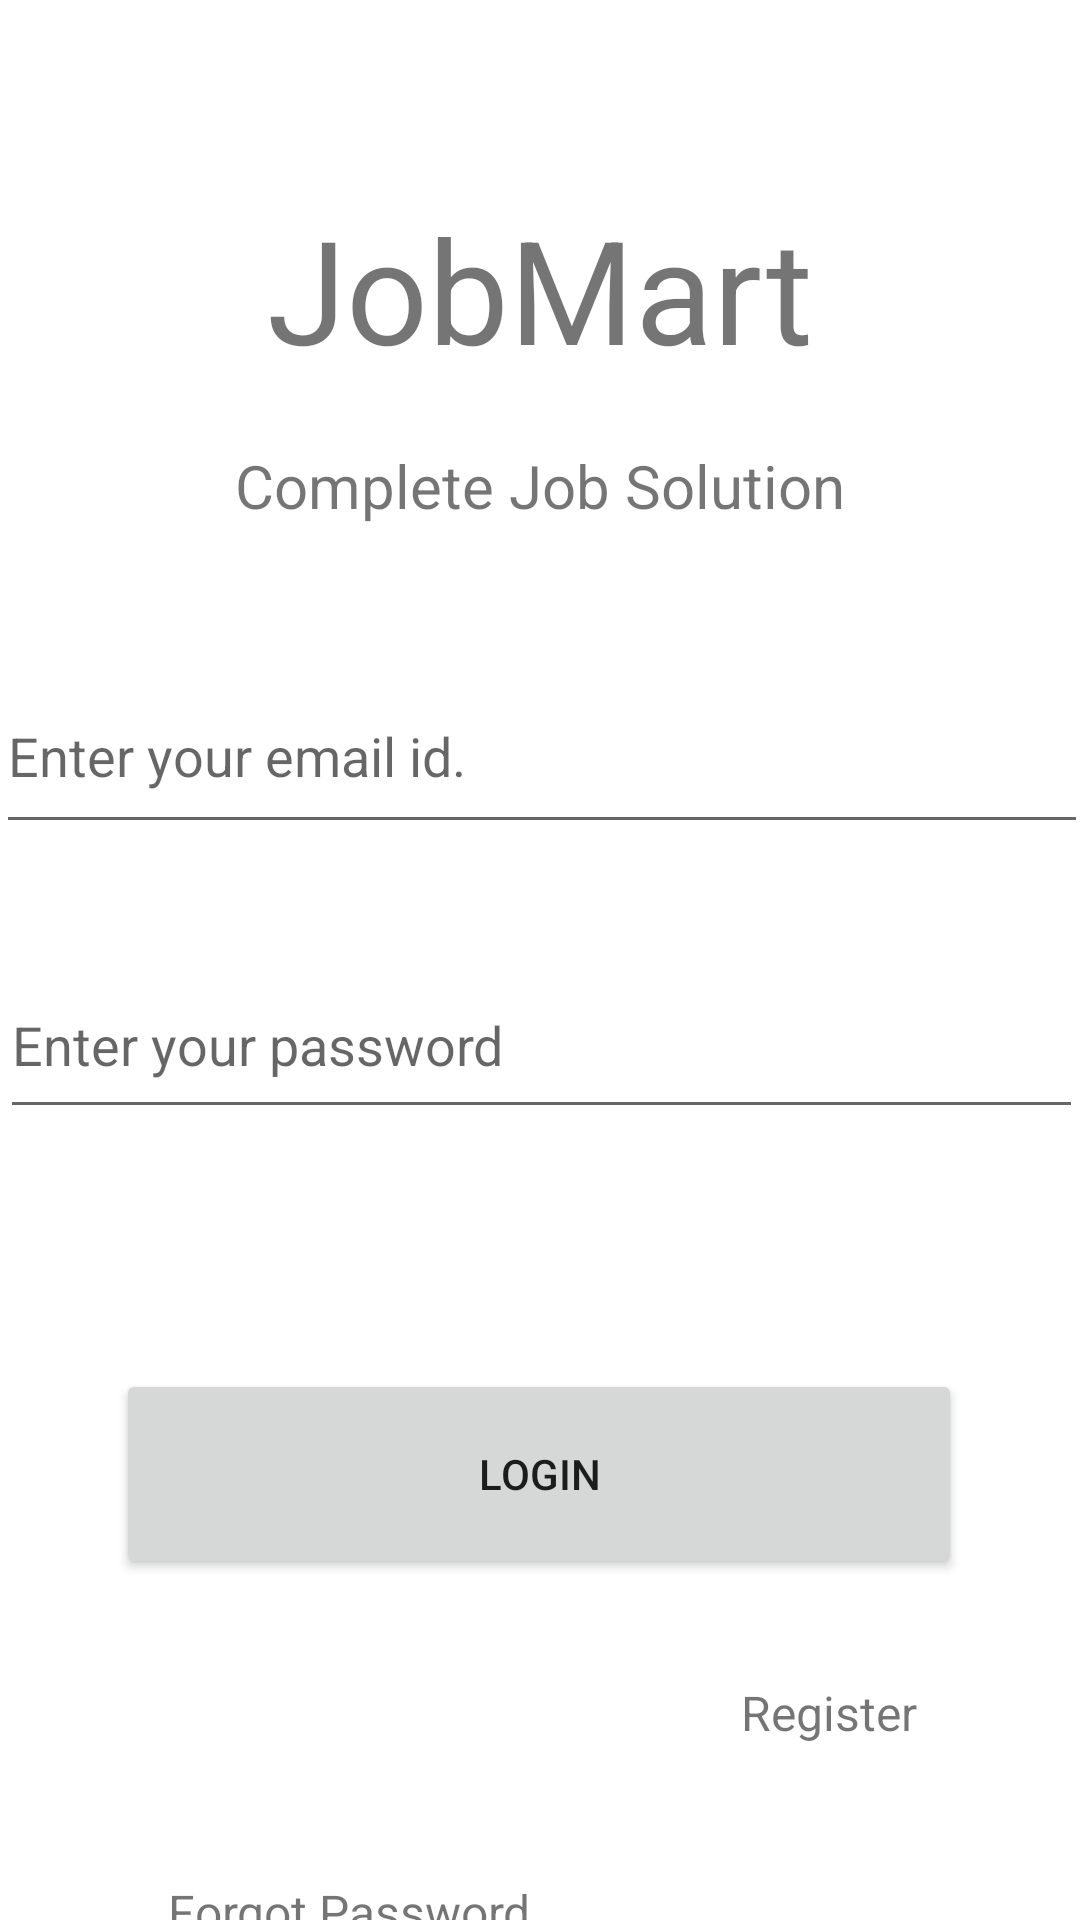

The Android layout XML behind this screen, and the referenced resources:
<!-- AndroidManifest.xml: application theme Theme.JobMart -->
<!-- res/layout/activity_main.xml -->
<?xml version="1.0" encoding="utf-8"?>
<androidx.constraintlayout.widget.ConstraintLayout xmlns:android="http://schemas.android.com/apk/res/android"
    xmlns:app="http://schemas.android.com/apk/res-auto"
    xmlns:tools="http://schemas.android.com/tools"
    android:layout_width="match_parent"
    android:layout_height="match_parent"
    tools:context=".MainActivity">

    <TextView
        android:id="@+id/heading"
        android:layout_width="wrap_content"
        android:layout_height="wrap_content"
        android:layout_marginTop="64dp"
        android:text="JobMart"
        android:textSize="48sp"
        app:layout_constraintEnd_toEndOf="parent"
        app:layout_constraintStart_toStartOf="parent"
        app:layout_constraintTop_toTopOf="parent" />

    <TextView
        android:id="@+id/subHead"
        android:layout_width="wrap_content"
        android:layout_height="wrap_content"
        android:layout_marginTop="20dp"
        android:text="Complete Job Solution"
        android:textSize="20sp"
        app:layout_constraintEnd_toEndOf="parent"
        app:layout_constraintStart_toStartOf="parent"
        app:layout_constraintTop_toBottomOf="@+id/heading" />

    <EditText
        android:id="@+id/mail"
        android:layout_width="364dp"
        android:layout_height="62dp"
        android:layout_marginTop="44dp"
        android:ems="10"
        android:hint="Enter your email id."
        android:inputType="textEmailAddress"
        app:layout_constraintEnd_toEndOf="parent"
        app:layout_constraintHorizontal_bias="0.493"
        app:layout_constraintStart_toStartOf="parent"
        app:layout_constraintTop_toBottomOf="@+id/subHead" />

    <EditText
        android:id="@+id/pass"
        android:layout_width="361dp"
        android:layout_height="59dp"
        android:layout_marginTop="36dp"
        android:ems="10"
        android:hint="Enter your password"
        android:inputType="numberPassword"
        app:layout_constraintEnd_toEndOf="parent"
        app:layout_constraintStart_toStartOf="parent"
        app:layout_constraintTop_toBottomOf="@+id/mail" />

    <Button
        android:id="@+id/btn"
        android:layout_width="282dp"
        android:layout_height="70dp"
        android:layout_marginTop="80dp"
        android:text="LOGIN"
        app:layout_constraintHorizontal_bias="0.496"
        app:layout_constraintLeft_toLeftOf="parent"
        app:layout_constraintRight_toRightOf="parent"
        app:layout_constraintTop_toBottomOf="@+id/pass" />

    <TextView
        android:id="@+id/fgt"
        android:layout_width="wrap_content"
        android:layout_height="wrap_content"
        android:layout_marginStart="56dp"
        android:layout_marginTop="100dp"
        android:text="Forgot Password"
        android:textSize="16sp"
        app:layout_constraintBottom_toBottomOf="parent"
        app:layout_constraintStart_toStartOf="parent"
        app:layout_constraintTop_toBottomOf="@+id/btn"
        app:layout_constraintVertical_bias="0.0" />

    <TextView
        android:id="@+id/sin"
        android:layout_width="65dp"
        android:layout_height="22dp"
        android:layout_marginEnd="48dp"


        android:text="Register"
        android:textSize="16sp"
        app:layout_constraintBottom_toBottomOf="parent"
        app:layout_constraintEnd_toEndOf="parent"
        app:layout_constraintTop_toBottomOf="@+id/btn"
        app:layout_constraintVertical_bias="0.369" />

    <ProgressBar
        android:layout_width="wrap_content"
        android:layout_height="wrap_content"
        android:layout_centerInParent="true"
        android:visibility="gone"
        app:layout_constraintBottom_toBottomOf="parent"
        app:layout_constraintEnd_toEndOf="@+id/pass"
        app:layout_constraintStart_toStartOf="parent"
        app:layout_constraintTop_toTopOf="parent" />

</androidx.constraintlayout.widget.ConstraintLayout>
<!-- resources referenced by this layout -->
<resources>
  <style name="Theme.JobMart" parent="Theme.MaterialComponents.DayNight.NoActionBar">
          
          <item name="colorPrimary">@color/purple_500</item>
          <item name="colorPrimaryVariant">@color/purple_700</item>
          <item name="colorOnPrimary">@color/white</item>
          
          <item name="colorSecondary">@color/teal_200</item>
          <item name="colorSecondaryVariant">@color/teal_700</item>
          <item name="colorOnSecondary">@color/black</item>
          
          <item name="android:statusBarColor">?attr/colorPrimaryVariant</item>
          
      </style>
  <!-- not gathered from this repository: default colours our renderer supplied (Android Studio template values) -->
  <color name="purple_500">#FF6200EE</color>
  <color name="purple_700">#FF3700B3</color>
  <color name="teal_200">#FF03DAC5</color>
  <color name="teal_700">#FF018786</color>
  <color name="black">#FF000000</color>
  <color name="white">#FFFFFFFF</color>
</resources>
